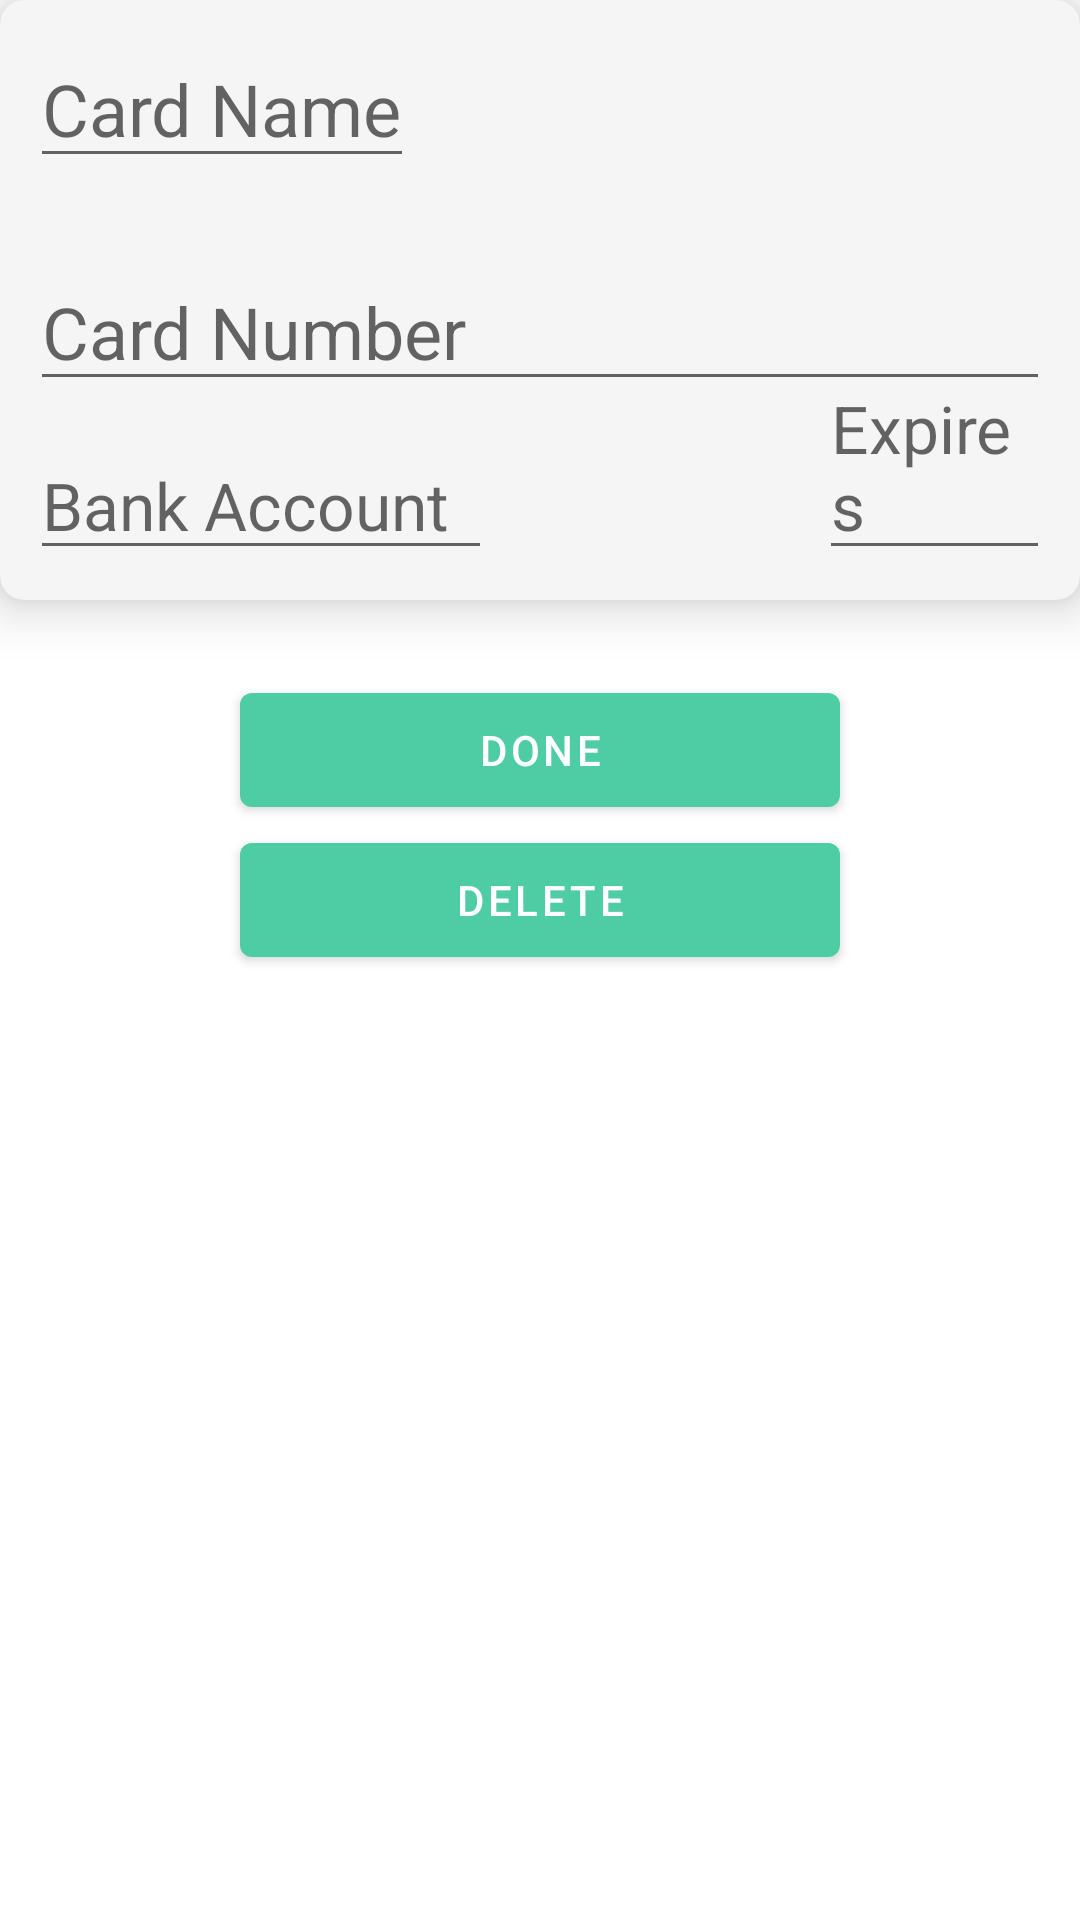

Produce the Android XML layout that renders to this screen, including the resource entries it uses.
<!-- AndroidManifest.xml: application theme AppTheme -->
<!-- res/layout/card_info_activity.xml -->
<?xml version="1.0" encoding="utf-8"?>
<RelativeLayout xmlns:android="http://schemas.android.com/apk/res/android"
                android:layout_width="match_parent"
                android:layout_height="match_parent" xmlns:card_view="http://schemas.android.com/apk/res-auto">

    <com.google.android.material.card.MaterialCardView
            android:id="@+id/itemRootEditView"
            android:layout_gravity="center"
            android:layout_width="match_parent"
            android:layout_height="200dp"
            card_view:cardBackgroundColor="#F5F5F5"
            card_view:cardCornerRadius="8dp"
            card_view:cardElevation="10dp">

        <RelativeLayout
                android:id="@+id/rlAddCard"
                android:layout_width="match_parent"
                android:layout_height="match_parent">

            <com.google.android.material.textfield.TextInputEditText
                    android:id="@+id/etChangeName"
                    android:layout_width="wrap_content"
                    android:layout_height="wrap_content"
                    android:hint="@string/card_name_hint"
                    android:layout_alignParentTop="true"
                    android:textSize="24sp" android:layout_marginLeft="10dp" android:layout_marginTop="10dp"
                    android:layout_marginStart="10dp" android:layout_marginRight="10dp"
                    android:layout_marginEnd="10dp" android:layout_marginBottom="10dp"/>

            <com.google.android.material.textfield.TextInputEditText
                    android:id="@+id/etChangeBankAccount"
                    android:layout_width="wrap_content"
                    android:layout_height="wrap_content"
                    android:hint="@string/bank_account_hint"
                    android:layout_alignParentBottom="true"
                    android:ems="6" android:layout_marginLeft="10dp" android:layout_marginTop="10dp"
                    android:layout_marginStart="10dp" android:layout_marginRight="10dp"
                    android:layout_marginEnd="10dp" android:layout_marginBottom="10dp" android:textSize="22sp"
                    android:maxLength="11"/>

            <com.google.android.material.textfield.TextInputEditText
                    android:id="@+id/etChangeExpDate"
                    android:layout_width="wrap_content"
                    android:layout_height="wrap_content"
                    android:hint="@string/expiration_date_hint"
                    android:layout_alignParentBottom="true"
                    android:layout_alignParentRight="true"
                    android:ems="3" android:layout_marginLeft="10dp" android:layout_marginTop="10dp"
                    android:layout_marginStart="10dp" android:layout_marginRight="10dp"
                    android:layout_marginEnd="10dp" android:layout_marginBottom="10dp" android:textSize="22sp"
                    android:maxLength="5"
                    android:digits="0123456789/"/>

            <com.google.android.material.textfield.TextInputEditText
                    android:id="@+id/etChangeCardNumber"
                    android:layout_width="match_parent"
                    android:layout_height="wrap_content"
                    android:hint="@string/card_number_hint"
                    android:layout_above="@id/etChangeBankAccount"
                    android:layout_marginLeft="10dp"
                    android:layout_marginRight="10dp"
                    android:textSize="24sp"
                    android:maxLength="19"
                    android:digits="0123456789 "/>

        </RelativeLayout>

    </com.google.android.material.card.MaterialCardView>

    <com.google.android.material.button.MaterialButton
            android:id="@+id/btnEditCard"
            android:layout_marginTop="25dp"
            android:layout_below="@id/itemRootEditView"
            android:layout_centerHorizontal="true"
            android:text="Done"
            android:layout_width="200dp"
            android:layout_height="50dp"/>

    <com.google.android.material.button.MaterialButton
            android:id="@+id/btnDeleteCard"
            android:layout_below="@id/btnEditCard"
            android:layout_centerHorizontal="true"
            android:text="Delete"
            android:layout_width="200dp"
            android:layout_height="50dp"/>

</RelativeLayout>
<!-- resources referenced by this layout -->
<resources>
  <string name="bank_account_hint">Bank Account</string>
  <string name="card_name_hint">Card Name</string>
  <string name="card_number_hint">Card Number</string>
  <string name="expiration_date_hint">Expires</string>
  <style name="AppTheme" parent="Theme.MaterialComponents.Light.NoActionBar">
          
          <item name="colorPrimary">@color/colorPrimary</item>
          <item name="colorPrimaryDark">@color/colorPrimaryDark</item>
          <item name="colorAccent">@color/colorAccent</item>
      </style>
  <color name="colorPrimary">#4ecca3</color>
  <color name="colorPrimaryDark">#232931</color>
  <color name="colorAccent">#393e46</color>
</resources>
